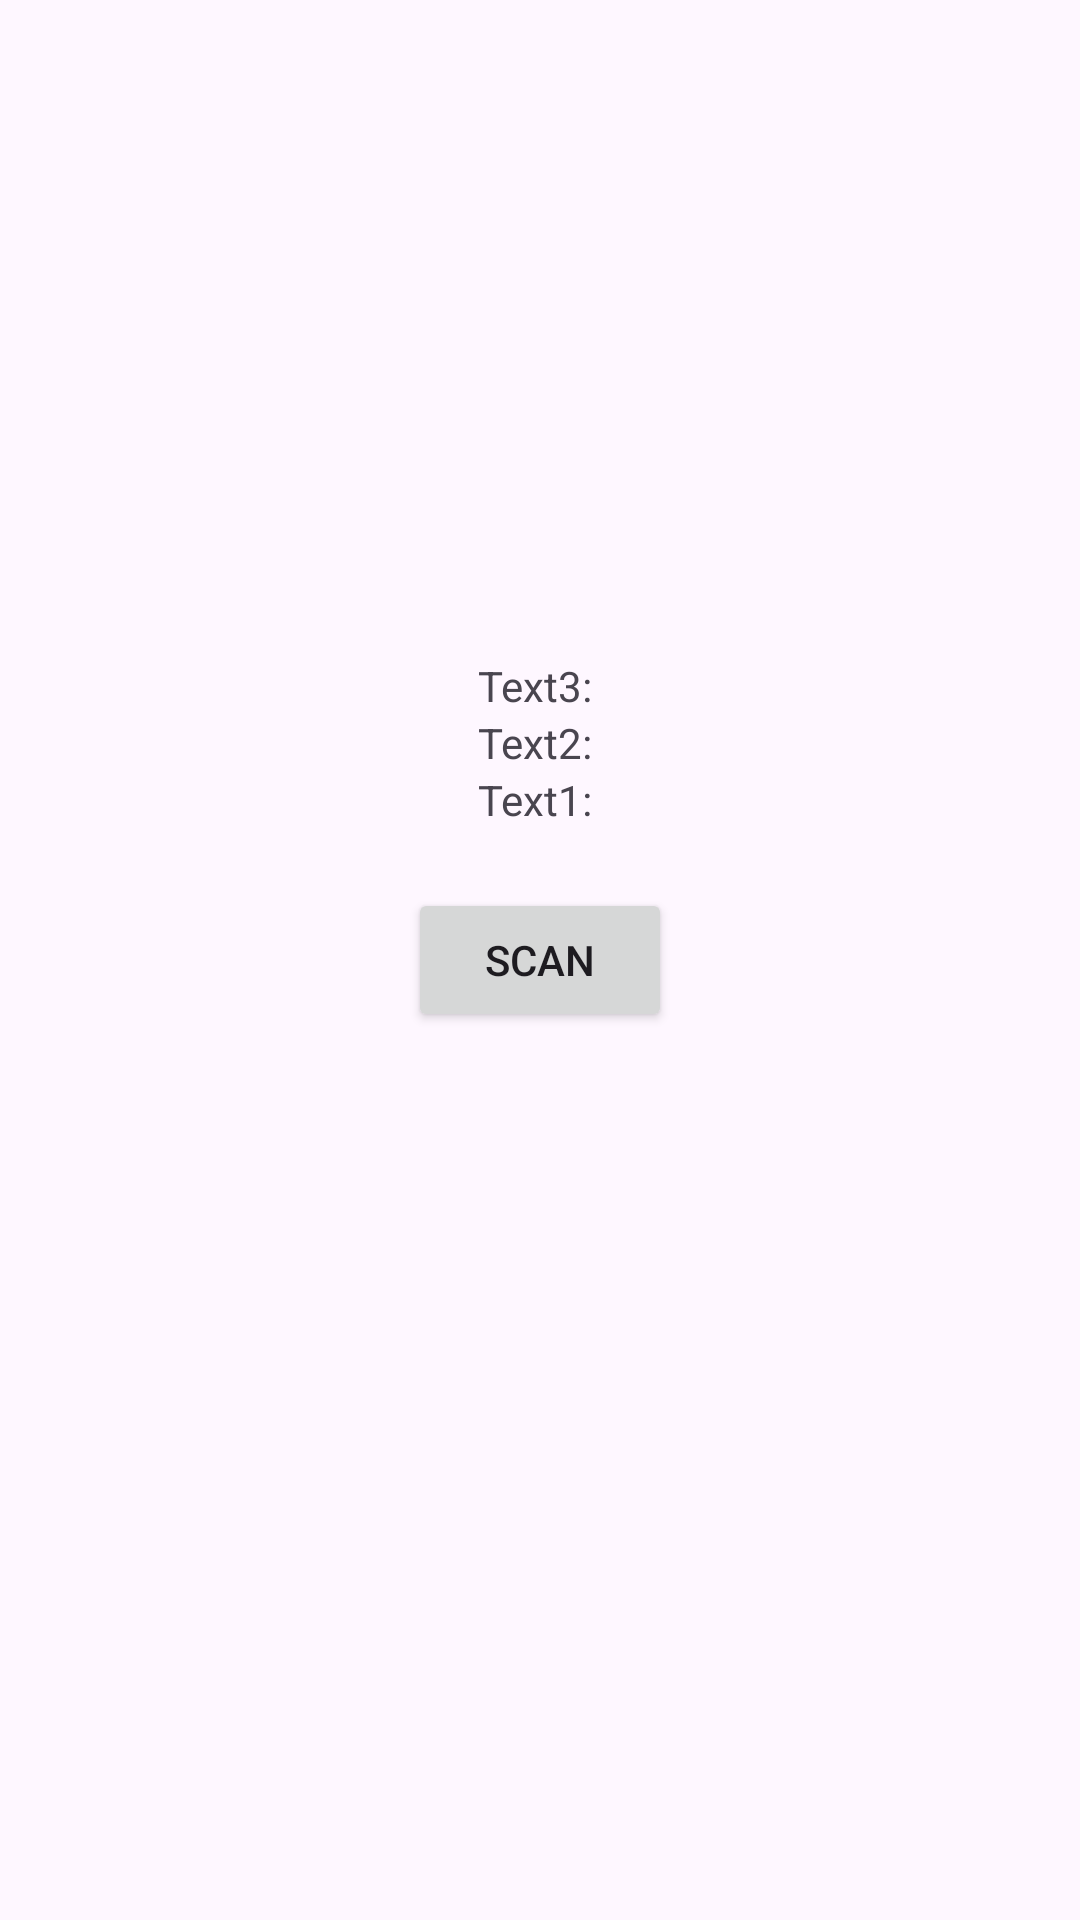

This screen was rendered from an Android layout file. Write that file and the resources it references.
<!-- AndroidManifest.xml: application theme Theme.BinksSound -->
<!-- res/layout/compte_facture.xml -->
<?xml version="1.0" encoding="utf-8"?>
<androidx.constraintlayout.widget.ConstraintLayout xmlns:android="http://schemas.android.com/apk/res/android"
    xmlns:app="http://schemas.android.com/apk/res-auto"
    xmlns:tools="http://schemas.android.com/tools"
    android:layout_width="match_parent"
    android:layout_height="match_parent">


    <Button
        android:id="@+id/button2"
        android:layout_width="wrap_content"
        android:layout_height="wrap_content"
        android:text="Scan"
        app:layout_constraintBottom_toBottomOf="parent"
        app:layout_constraintEnd_toEndOf="parent"
        android:textAllCaps="true"
        app:layout_constraintStart_toStartOf="parent"
        app:layout_constraintTop_toTopOf="parent" />

    <TextView
        android:id="@+id/t1"
        android:layout_width="wrap_content"
        android:layout_height="wrap_content"
        android:text="Text1: "
        android:layout_marginBottom="20dp"
        app:layout_constraintBottom_toTopOf="@+id/button2"
        app:layout_constraintEnd_toEndOf="@+id/button2"
        app:layout_constraintStart_toStartOf="@+id/button2" />

    <TextView
        android:id="@+id/t3"
        android:layout_width="wrap_content"
        android:layout_height="wrap_content"
        android:text="Text3: "
        app:layout_constraintBottom_toTopOf="@+id/t2"
        app:layout_constraintEnd_toEndOf="parent"
        app:layout_constraintStart_toStartOf="parent" />

    <TextView
        android:id="@+id/t2"
        android:layout_width="wrap_content"
        android:layout_height="wrap_content"
        android:text="Text2: "
        app:layout_constraintBottom_toTopOf="@+id/t1"
        app:layout_constraintEnd_toEndOf="parent"
        app:layout_constraintStart_toStartOf="parent" />
</androidx.constraintlayout.widget.ConstraintLayout>
<!-- resources referenced by this layout -->
<resources>
  <style name="Theme.BinksSound" parent="Base.Theme.BinksSound" />
  <style name="Base.Theme.BinksSound" parent="Theme.Material3.DayNight.NoActionBar">
          
          
      </style>
</resources>
